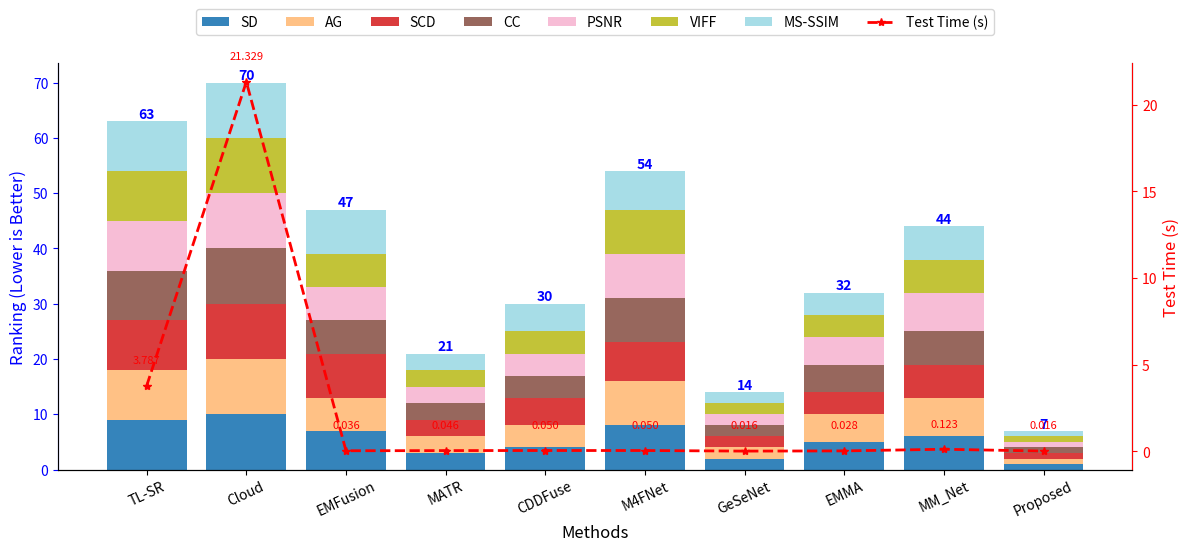

This figure's Python source:
import numpy as np
import matplotlib.pyplot as plt
import pandas as pd
from pathlib import Path

# ---------------------
# 数据输入（自行替换）
# ---------------------
methods = [
    "TL-SR",
    "Cloud",
    "EMFusion",
    "MATR",
    "CDDFuse",
    "M4FNet",
    "GeSeNet",
    "EMMA",
    "MM_Net",
    "Proposed",
]

metrics = ["SD", "AG", "SCD", "CC", "PSNR", "VIFF", "MS-SSIM"]

# 举例：这里是“真实指标值”，你用自己的结果替换
data = {
    "TL-SR": [60.1, 1.2, 0.8, 0.85, 32.1, 0.5, 0.92],
    "Cloud": [58.3, 1.1, 0.7, 0.84, 31.8, 0.48, 0.91],
    "EMFusion": [65.0, 1.4, 0.9, 0.88, 33.0, 0.55, 0.93],
    "MATR": [67.2, 1.5, 1.0, 0.90, 33.5, 0.57, 0.94],
    "CDDFuse": [66.5, 1.45, 0.95, 0.89, 33.2, 0.56, 0.935],
    "M4FNet": [64.0, 1.35, 0.92, 0.87, 32.8, 0.54, 0.932],
    "GeSeNet": [68.0, 1.6, 1.05, 0.91, 33.8, 0.58, 0.945],
    "EMMA": [66.0, 1.42, 0.96, 0.885, 33.1, 0.56, 0.936],
    "MM_Net": [65.5, 1.38, 0.93, 0.88, 32.9, 0.55, 0.933],
    "Proposed": [69.0, 1.65, 1.10, 0.92, 34.0, 0.60, 0.95],
}

df_score = pd.DataFrame(data, index=metrics).T  # type: ignore

# 对每一个指标，按列降序排名，名次从 1 开始
df_rank = df_score.rank(ascending=False, axis=0, method="min")

# df_rank 的每个数现在都在 [1, 方法数] 之间，比如 [1, 10]
# print(df_rank)

test_time = {
    "TL-SR": 3.787,
    "Cloud": 21.329,
    "EMFusion": 0.036,
    "MATR": 0.046,
    "CDDFuse": 0.050,
    "M4FNet": 0.050,
    "GeSeNet": 0.016,
    "EMMA": 0.028,
    "MM_Net": 0.123,
    "Proposed": 0.016,
}

methods = df_rank.index.tolist()
metrics = df_rank.columns.tolist()

# 取出作为 numpy 数组，方便画图
rank_values = df_rank.values  # shape: (num_methods, num_metrics)

plt.figure(figsize=(12, 6))

# 堆叠柱
ax1 = plt.gca()  # 获取左轴引用
bottom = np.zeros(len(methods))
colors = plt.get_cmap("tab20")(np.linspace(0, 1, len(metrics)))  # 使用不同的调色板
colors = colors[: len(metrics)]  # 确保颜色数组长度正确

# 保存第一层的柱子对象，用于后续定位
first_layer_bars = None

for i, metric in enumerate(metrics):
    bars = ax1.bar(
        methods,
        rank_values[:, i],
        bottom=bottom,
        color=colors[i],
        label=metric,
        alpha=0.9,
    )
    if i == 0:  # 保存第一层的柱子对象
        first_layer_bars = bars
    bottom += rank_values[:, i]

# 在每根柱子的顶部显示总和
total_heights = bottom  # bottom 现在包含每根柱子的总高度
if first_layer_bars is not None:
    for bar, total_height in zip(first_layer_bars, total_heights):
        ax1.text(
            bar.get_x() + bar.get_width() / 2,
            total_height,
            f"{int(total_height)}",
            ha="center",
            va="bottom",
            fontsize=10,
            fontweight="bold",
            color="blue",  # 与左坐标轴颜色一致
        )

# 设置左轴标题和颜色
ax1.set_ylabel("Ranking (Lower is Better)", fontsize=12, color="blue")
ax1.set_xlabel("Methods", fontsize=12)
ax1.tick_params(axis="x", rotation=25)
ax1.tick_params(axis="y", labelcolor="blue", color="blue")  # 左轴刻度标签和tick颜色
ax1.spines["left"].set_color("blue")  # 左轴颜色
ax1.spines["top"].set_visible(False)  # 隐藏顶部横线

# 右轴画 test time（假设已经有字典 test_time）
times = np.array([test_time[m] for m in methods])
ax2 = ax1.twinx()
line = ax2.plot(methods, times, color="red", marker="*", linestyle="--", linewidth=2, label="Test Time (s)")  # type: ignore
ax2.set_ylabel("Test Time (s)", fontsize=12, color="red")
ax2.tick_params(axis="y", labelcolor="red", colors="red")  # 右轴刻度标签和tick颜色
ax2.spines["right"].set_color("red")  # 右轴颜色
ax2.spines["top"].set_visible(False)  # 隐藏顶部横线

# 在折线图的每个数据点上显示数值，与点分开一点
x_positions = range(len(methods))
# 计算y轴范围，用于确定偏移量
y_range = ax2.get_ylim()[1] - ax2.get_ylim()[0]
offset = y_range * 0.05  # 偏移量为y轴范围的5%
for x_pos, time in zip(x_positions, times):
    ax2.text(  # type: ignore
        x_pos,
        time + offset,  # 在点的上方添加偏移量
        f"{time:.3f}",
        ha="center",
        va="bottom",
        fontsize=8,
        color="red",
    )  # type: ignore

# 合并图例：左轴和右轴的 label 一起，放在图片上方
handles1, labels1 = ax1.get_legend_handles_labels()  # type: ignore
handles2, labels2 = ax2.get_legend_handles_labels()  # type: ignore
ax1.legend(
    handles1 + handles2,
    labels1 + labels2,
    loc="upper center",
    bbox_to_anchor=(0.5, 1.15),  # 放在图片上方居中
    ncol=len(metrics) + 1,  # 图例列数
    frameon=True,
)

# 调整布局
plt.tight_layout(rect=(0, 0, 1, 0.95))  # 为上方图例留出空间

# 创建 output 文件夹（如果不存在）
output_dir = Path("output")
output_dir.mkdir(parents=True, exist_ok=True)

# 保存图片到 output 文件夹
output_path = output_dir / "stack_bar_comparison.png"
plt.savefig(output_path, dpi=300, bbox_inches="tight", pad_inches=0.2)
plt.show()
plt.close()

print(f"图片已保存到: {output_path}")
